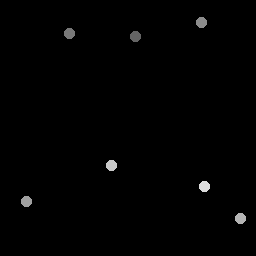

The table this chart was drawn from, first rows:
135.5, 36.75
69.75, 34.25
201.8, 23.25
27, 202
241, 219
112, 166
205, 187
